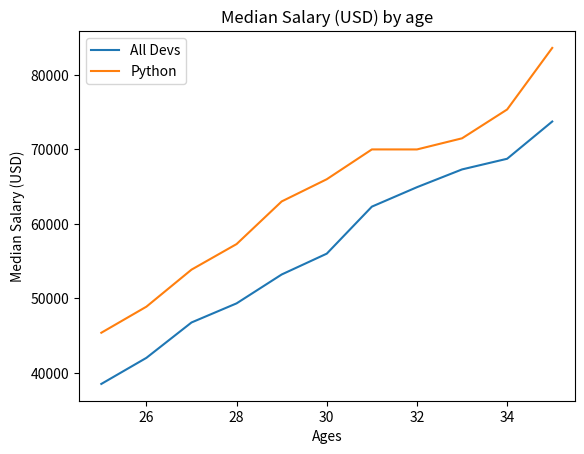

This chart was generated by the following Python code:
from matplotlib import pyplot as plt

# Median Developer Salaries by Age
ages_x = [25, 26, 27, 28, 29, 30, 31, 32, 33, 34, 35]

dev_y = [38496, 42000, 46752, 49320, 53200,
         56000, 62316, 64928, 67317, 68748, 73752]

plt.plot(ages_x, dev_y, label='All Devs')

# Median Python Developer Salaries by Age
py_dev_y = [45372, 48876, 53850, 57287, 63016,
            65998, 70003, 70000, 71496, 75370, 83640]


plt.plot(ages_x, py_dev_y, label='Python')


# name for axes and title
plt.xlabel('Ages')
plt.ylabel('Median Salary (USD)')
plt.title('Median Salary (USD) by age')

# one possibility aof labeling the plots
# plt.legend (needs list in order of adding lines to the plot)
# ex: plt.legend(['AllDevs', 'Python'])
# better is adding label directly to the plot and call legend empty
plt.legend()

plt.show()